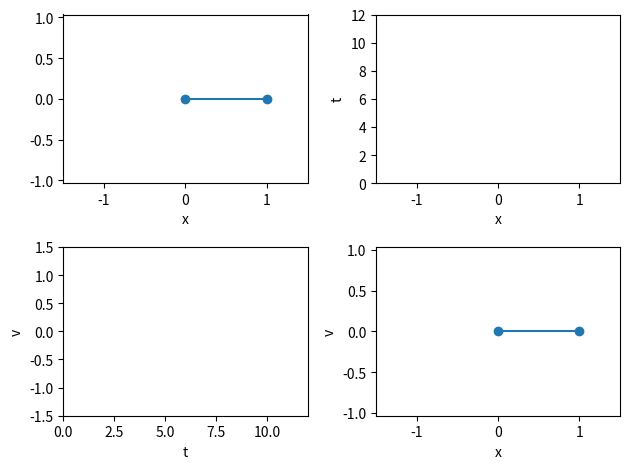

Here is the Python script that generated this plot: (Note: this script raises an exception after producing the figure.)
import numpy as np
import matplotlib.pyplot as plt
import matplotlib.animation as animation

outputFolder = "src/static/video/"

omega = 2*np.pi * 0.25
A = 1

position = lambda t: A*np.cos(omega * t)
speed = lambda t: A*np.sin(omega*t)

totalTime = 12
framerate = 20

fig, ((diagrammAx, positionAx), (velocityAx, phaseSpaceAx)) = plt.subplots(2,2)

diagrammAx.axis("equal")
diagrammAx.set_ylim(-1.5*A, 1.5*A)
diagrammAx.set_xlim(-1.5*A, 1.5*A)
diagrammAx.set_xlabel("x")
diagrammGraph,  = diagrammAx.plot([0, 1], [0, 0], "o-")

phaseSpaceAx.axis("equal")
phaseSpaceAx.set_ylim(-1.5*A, 1.5*A)
phaseSpaceAx.set_xlim(-1.5*A, 1.5*A)
phaseSpaceAx.set_xlabel("x")
phaseSpaceAx.set_ylabel("v")
phaseGraph, = phaseSpaceAx.plot([0, 0], [0, 0], "o-")

positionAx.set_xlim(-1.5*A, 1.5*A)
positionAx.set_ylim(0, totalTime)
positionAx.set_xlabel("x")
positionAx.set_ylabel("t")
positionData = [(0,0) for _ in range(framerate * totalTime)]
positionPlotData = list(zip(*positionData))
positionGraph, = positionAx.plot(positionPlotData[0], positionPlotData[1])

velocityAx.set_ylim(-1.5*A, 1.5*A)
velocityAx.set_xlim(0, totalTime)
velocityAx.set_xlabel("t")
velocityAx.set_ylabel("v")
velocityData = [(0,A) for _ in range(framerate * totalTime)]
velocityPlotData = list(zip(*velocityData))
velocityGraph, = velocityAx.plot(velocityPlotData[0], velocityPlotData[1])

plt.tight_layout()

def animate(i):
    t = i/framerate
    x = position(t)
    v = speed(t)
    diagrammGraph.set_data([0, x], [0, 0])
    phaseGraph.set_data([0, x], [0, v])
    positionData[i:] = [(x, t) for _ in range(framerate*totalTime - i)]
    positionPlotData = list(zip(*positionData))
    positionGraph.set_data(positionPlotData[0], positionPlotData[1])
    velocityData[i:] = [(t, v) for _ in range(framerate*totalTime - i)]
    velocityPlotData = list(zip(*velocityData))
    velocityGraph.set_data(velocityPlotData[0], velocityPlotData[1])
    return diagrammGraph, phaseGraph, positionGraph, velocityGraph

ani = animation.FuncAnimation(
    fig, animate, interval=1000/framerate, blit=True, save_count = framerate * totalTime)
ani.save(f"{outputFolder}oscillator.mp4")
plt.show()
